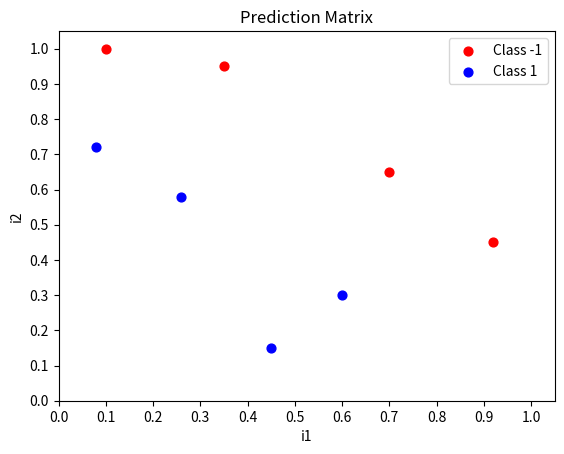

Here is the Python script that generated this plot:
import matplotlib.pyplot as plt
import numpy as np;
import sys
matrix = [	        [1.00,	0.08,	0.72,	1.0],
					[1.00,	0.10,	1.00,	0.0],
					[1.00,	0.26,	0.58,	1.0],
					[1.00,	0.35,	0.95,	0.0],
					[1.00,	0.45,	0.15,	1.0],
					[1.00,	0.60,	0.30,	1.0],
					[1.00,	0.70,	0.65,	0.0],
					[1.00,	0.92,	0.45,	0.0]]

def plot(matrix,weights=None,title="Prediction Matrix"):
    
	if len(matrix[0])==3: # if 1D inputs, excluding bias and ys 
		fig,ax = plt.subplots()
		ax.set_title(title)
		ax.set_xlabel("i1")
		ax.set_ylabel("Classifications")

		if weights!=None:
			y_min=-0.1
			y_max=1.1
			x_min=0.0
			x_max=1.1
			y_res=0.001
			x_res=0.001
			ys=np.arange(y_min,y_max,y_res)
			xs=np.arange(x_min,x_max,x_res)
			zs=[]
			for cur_y in np.arange(y_min,y_max,y_res):
				for cur_x in np.arange(x_min,x_max,x_res):
					zs.append(predict([1.0,cur_x],weights))
			xs,ys=np.meshgrid(xs,ys)
			zs=np.array(zs)
			zs = zs.reshape(xs.shape)
			cp=plt.contourf(xs,ys,zs,levels=[-1,-0.0001,0,1],colors=('b','r'),alpha=0.1)
		
		c1_data=[[],[]]
		c0_data=[[],[]]

		for i in range(len(matrix)):
			cur_i1 = matrix[i][1]
			cur_y  = matrix[i][-1]

			if cur_y==1:
				c1_data[0].append(cur_i1)
				c1_data[1].append(1.0)
			else:
				c0_data[0].append(cur_i1)
				c0_data[1].append(0.0)

		plt.xticks(np.arange(x_min,x_max,0.1))
		plt.yticks(np.arange(y_min,y_max,0.1))
		plt.xlim(0,1.05)
		plt.ylim(-0.05,1.05)

		c0s = plt.scatter(c0_data[0],c0_data[1],s=40.0,c='r',label='Class -1')
		c1s = plt.scatter(c1_data[0],c1_data[1],s=40.0,c='b',label='Class 1')

		plt.legend(fontsize=10,loc=1)
		plt.show()
		return

	if len(matrix[0])==4: # if 2D inputs, excluding bias and ys
		fig,ax = plt.subplots()
		ax.set_title(title)
		ax.set_xlabel("i1")
		ax.set_ylabel("i2")

		if weights!=None:
			map_min=0.0
			map_max=1.1
			y_res=0.001
			x_res=0.001
			ys=np.arange(map_min,map_max,y_res)
			xs=np.arange(map_min,map_max,x_res)
			zs=[]
			for cur_y in np.arange(map_min,map_max,y_res):
				for cur_x in np.arange(map_min,map_max,x_res):
					zs.append(predict([1.0,cur_x,cur_y],weights))
			xs,ys=np.meshgrid(xs,ys)
			zs=np.array(zs)
			zs = zs.reshape(xs.shape)
			cp=plt.contourf(xs,ys,zs,levels=[-1,-0.0001,0,1],colors=('b','r'),alpha=0.1)

		c1_data=[[],[]]
		c0_data=[[],[]]
		for i in range(len(matrix)):
			cur_i1 = matrix[i][1]
			cur_i2 = matrix[i][2]
			cur_y  = matrix[i][-1]
			if cur_y==1:
				c1_data[0].append(cur_i1)
				c1_data[1].append(cur_i2)
			else:
				c0_data[0].append(cur_i1)
				c0_data[1].append(cur_i2)

		plt.xticks(np.arange(0.0,1.1,0.1))
		plt.yticks(np.arange(0.0,1.1,0.1))
		plt.xlim(0,1.05)
		plt.ylim(0,1.05)

		c0s = plt.scatter(c0_data[0],c0_data[1],s=40.0,c='r',label='Class -1')
		c1s = plt.scatter(c1_data[0],c1_data[1],s=40.0,c='b',label='Class 1')

		plt.legend(fontsize=10,loc=1)
		plt.show()
		return
	
	print("Matrix dimensions not covered.")
plot(matrix)